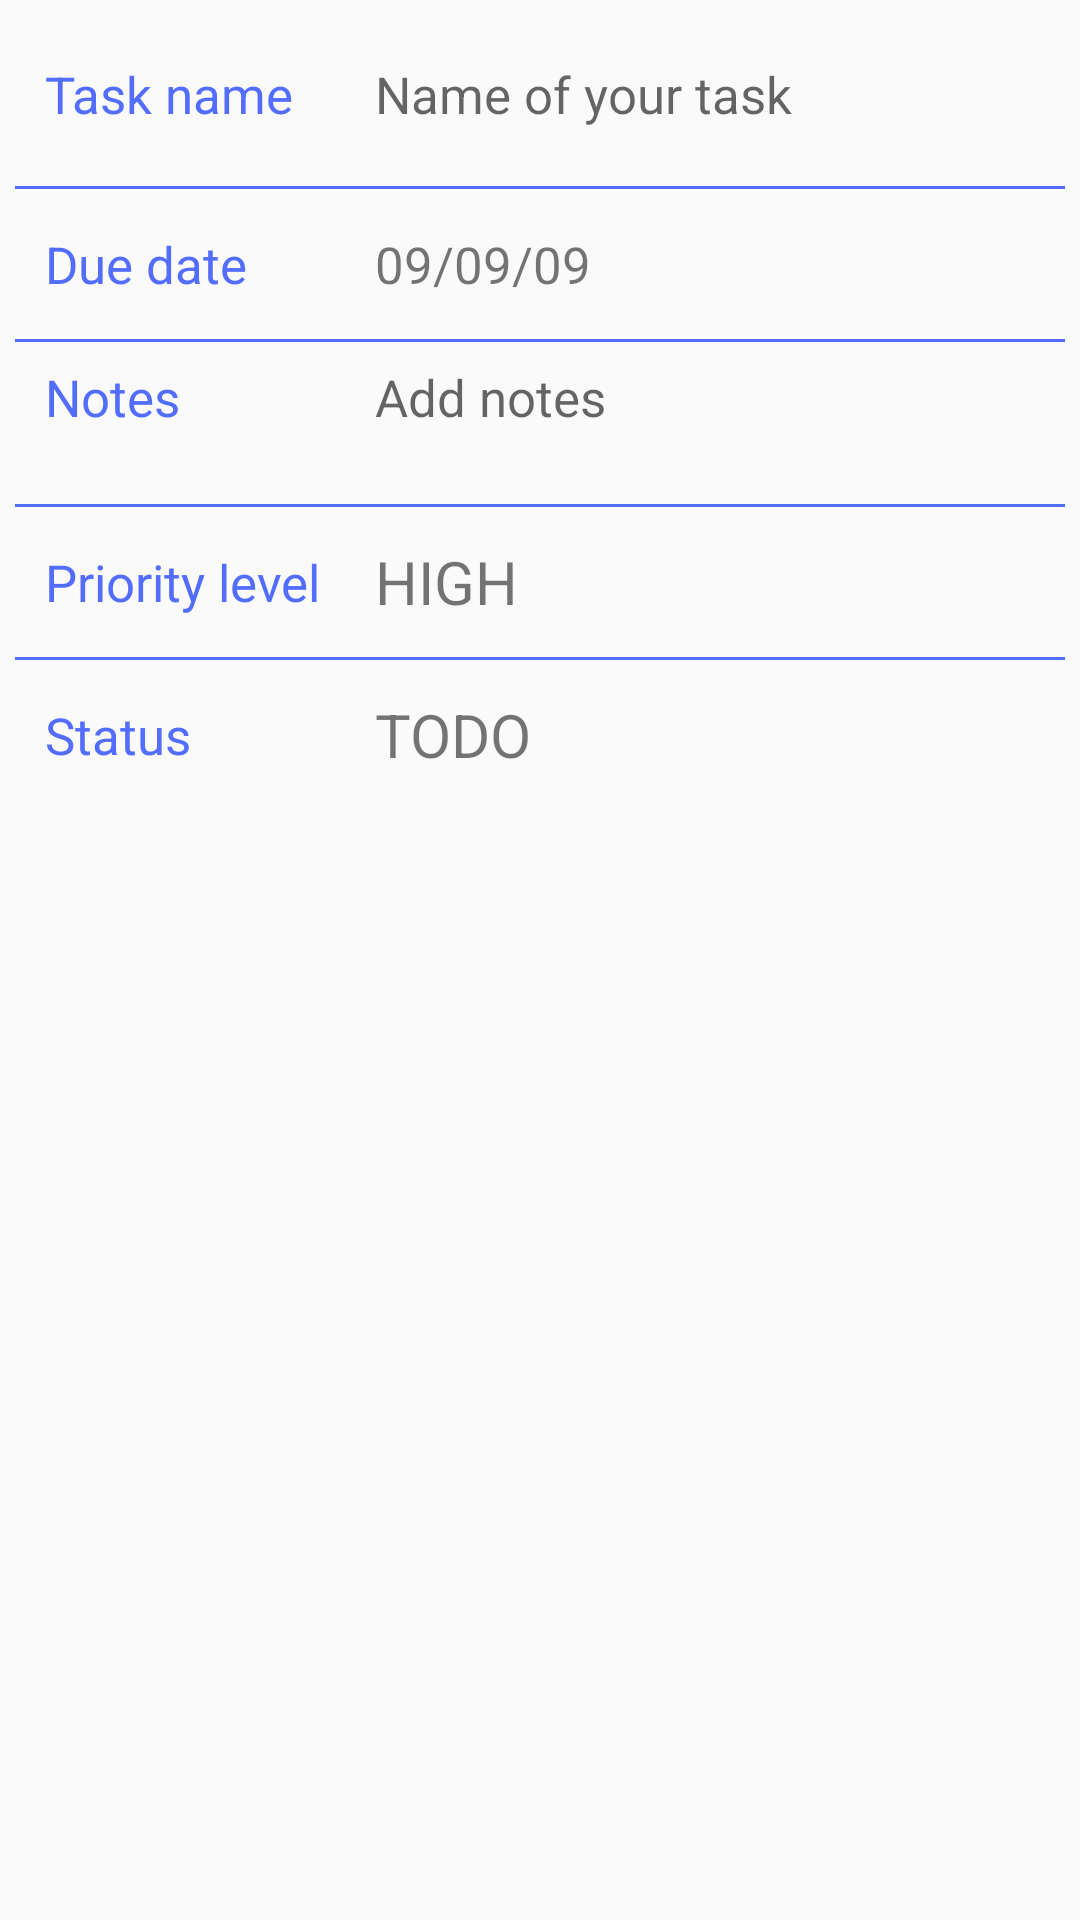

Layout XML and referenced resources for this Android screen:
<!-- AndroidManifest.xml: application theme AppTheme -->
<!-- res/layout/activity_item.xml -->
<LinearLayout xmlns:android="http://schemas.android.com/apk/res/android"
    xmlns:tools="http://schemas.android.com/tools"
    android:layout_width="match_parent"
    android:layout_height="match_parent"
    android:orientation="vertical"
    android:paddingLeft="5dp"
    android:paddingRight="5dp"
    android:paddingTop="15dp">

    <LinearLayout
        android:layout_width="match_parent"
        android:layout_height="wrap_content"
        android:orientation="horizontal">

        <TextView
            android:layout_width="100dp"
            android:layout_height="wrap_content"
            android:layout_marginLeft="10dp"
            android:layout_marginRight="10dp"
            android:text="Task name"
            android:textColor="@color/colorAccent"
            android:textSize="17sp" />

        <TextView
            android:id="@+id/task_name"
            android:layout_width="0dp"
            android:layout_height="40dp"
            android:layout_marginBottom="7dp"
            android:layout_weight="1"
            android:hint="Name of your task"
            android:maxLines="1"
            android:paddingBottom="5dp"
            android:paddingRight="5dp"
            android:paddingTop="5dp"
            android:textSize="17sp" />

    </LinearLayout>


    <LinearLayout
        android:layout_width="match_parent"
        android:layout_height="1dp"
        android:background="@color/colorAccent" />


    <LinearLayout
        android:layout_width="match_parent"
        android:layout_height="wrap_content"
        android:orientation="horizontal">

        <TextView
            android:layout_width="100dp"
            android:layout_height="wrap_content"
            android:layout_marginLeft="10dp"
            android:layout_marginRight="10dp"
            android:text="Due date"
            android:textColor="@color/colorAccent"
            android:textSize="17sp" />

        <TextView
            android:id="@+id/due_date"
            android:layout_width="wrap_content"
            android:layout_height="50dp"
            android:gravity="center_vertical"
            android:text="09/09/09"
            android:textSize="17sp" />

    </LinearLayout>

    <LinearLayout
        android:layout_width="match_parent"
        android:layout_height="1dp"
        android:background="@color/colorAccent" />

    <LinearLayout
        android:layout_width="match_parent"
        android:layout_height="wrap_content"
        android:orientation="horizontal"
        android:paddingBottom="7dp"
        android:paddingTop="7dp">

        <TextView
            android:layout_width="100dp"
            android:layout_height="wrap_content"
            android:layout_marginLeft="10dp"
            android:layout_marginRight="10dp"
            android:text="Notes"
            android:textColor="@color/colorAccent"
            android:textSize="17sp" />

        <TextView
            android:id="@+id/notes"
            android:layout_width="0dp"
            android:layout_height="wrap_content"
            android:layout_weight="1"
            android:gravity="top|start"
            android:hint="Add notes"
            android:minHeight="40dp"
            android:textSize="17sp" />

    </LinearLayout>

    <LinearLayout
        android:layout_width="match_parent"
        android:layout_height="1dp"
        android:background="@color/colorAccent" />

    <LinearLayout
        android:layout_width="match_parent"
        android:layout_height="50dp"
        android:orientation="horizontal">

        <TextView
            android:layout_width="100dp"
            android:layout_height="wrap_content"
            android:layout_gravity="center_vertical"
            android:layout_marginLeft="10dp"
            android:layout_marginRight="10dp"
            android:text="Priority level"
            android:textColor="@color/colorAccent"
            android:textSize="17sp" />

        <TextView
            android:id="@+id/priority_level"
            android:layout_width="match_parent"
            android:layout_height="50dp"
            android:gravity="center_vertical"
            android:text="HIGH"
            android:textSize="20sp" />


    </LinearLayout>

    <LinearLayout
        android:layout_width="match_parent"
        android:layout_height="1dp"
        android:background="@color/colorAccent" />

    <LinearLayout
        android:layout_width="match_parent"
        android:layout_height="50dp"
        android:orientation="horizontal">

        <TextView
            android:layout_width="100dp"
            android:layout_height="wrap_content"
            android:layout_gravity="center_vertical"
            android:layout_marginLeft="10dp"
            android:layout_marginRight="10dp"
            android:text="Status"
            android:textColor="@color/colorAccent"
            android:textSize="17sp" />

        <TextView
            android:id="@+id/status"
            android:layout_width="match_parent"
            android:layout_height="50dp"
            android:gravity="center_vertical"
            android:text="TODO"
            android:textSize="20sp" />

    </LinearLayout>

</LinearLayout>
<!-- resources referenced by this layout -->
<resources>
  <color name="colorAccent">#536DFE</color>
  <style name="AppTheme" parent="Theme.AppCompat.Light.DarkActionBar">
          
          <item name="colorPrimary">@color/colorPrimary</item>
          <item name="colorPrimaryDark">@color/colorPrimaryDark</item>
          <item name="colorAccent">@color/colorAccent</item>
      </style>
  <color name="colorPrimary">#009688</color>
  <color name="colorPrimaryDark">#00796B</color>
</resources>
